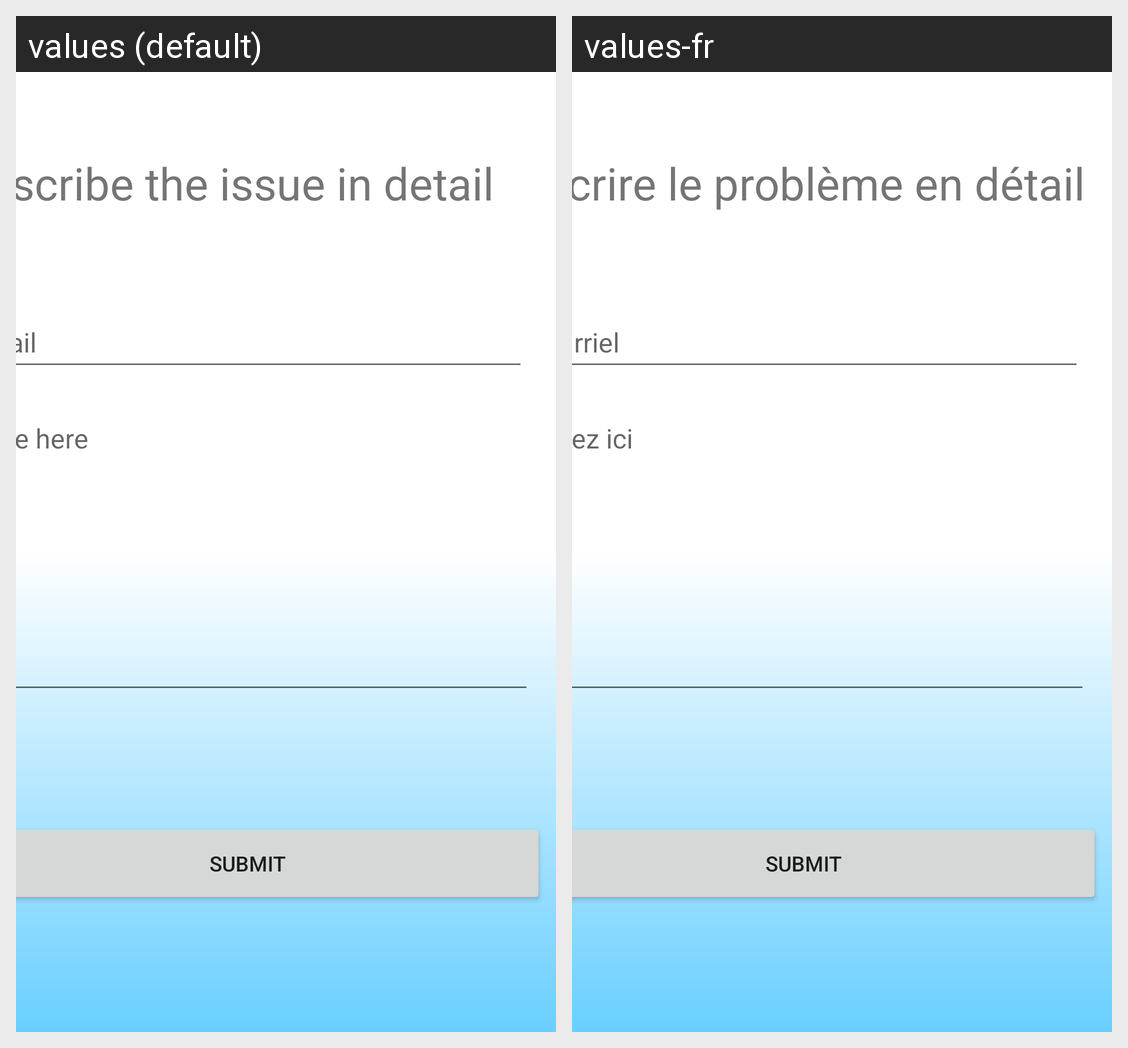

This grid shows one Android layout under two languages. Give, for every string resource on the screen, its name, the default text and each shown locale's text.
Android screen res/layout/activity_report_issue.xml rendered under 2 locales, left to right: values (default), values-fr. Device: Nexus 5 (rendered at 1080×1920; each locale shown at half size, 540×960, under a caption strip naming it); theme Theme.SmartHomeAutomation.
Strings drawn on this screen, with the default value and each locale's value (text and hints the layout hard-codes, and strings that could not be matched under every locale, appear in the picture but are not listed):

email
  values: Email
  values-fr: Courriel

type_here
  values: Type here
  values-fr: Tapez ici

describe_the_issue_in_detail
  values: Describe the issue in detail
  values-fr: Décrire le problème en détail
